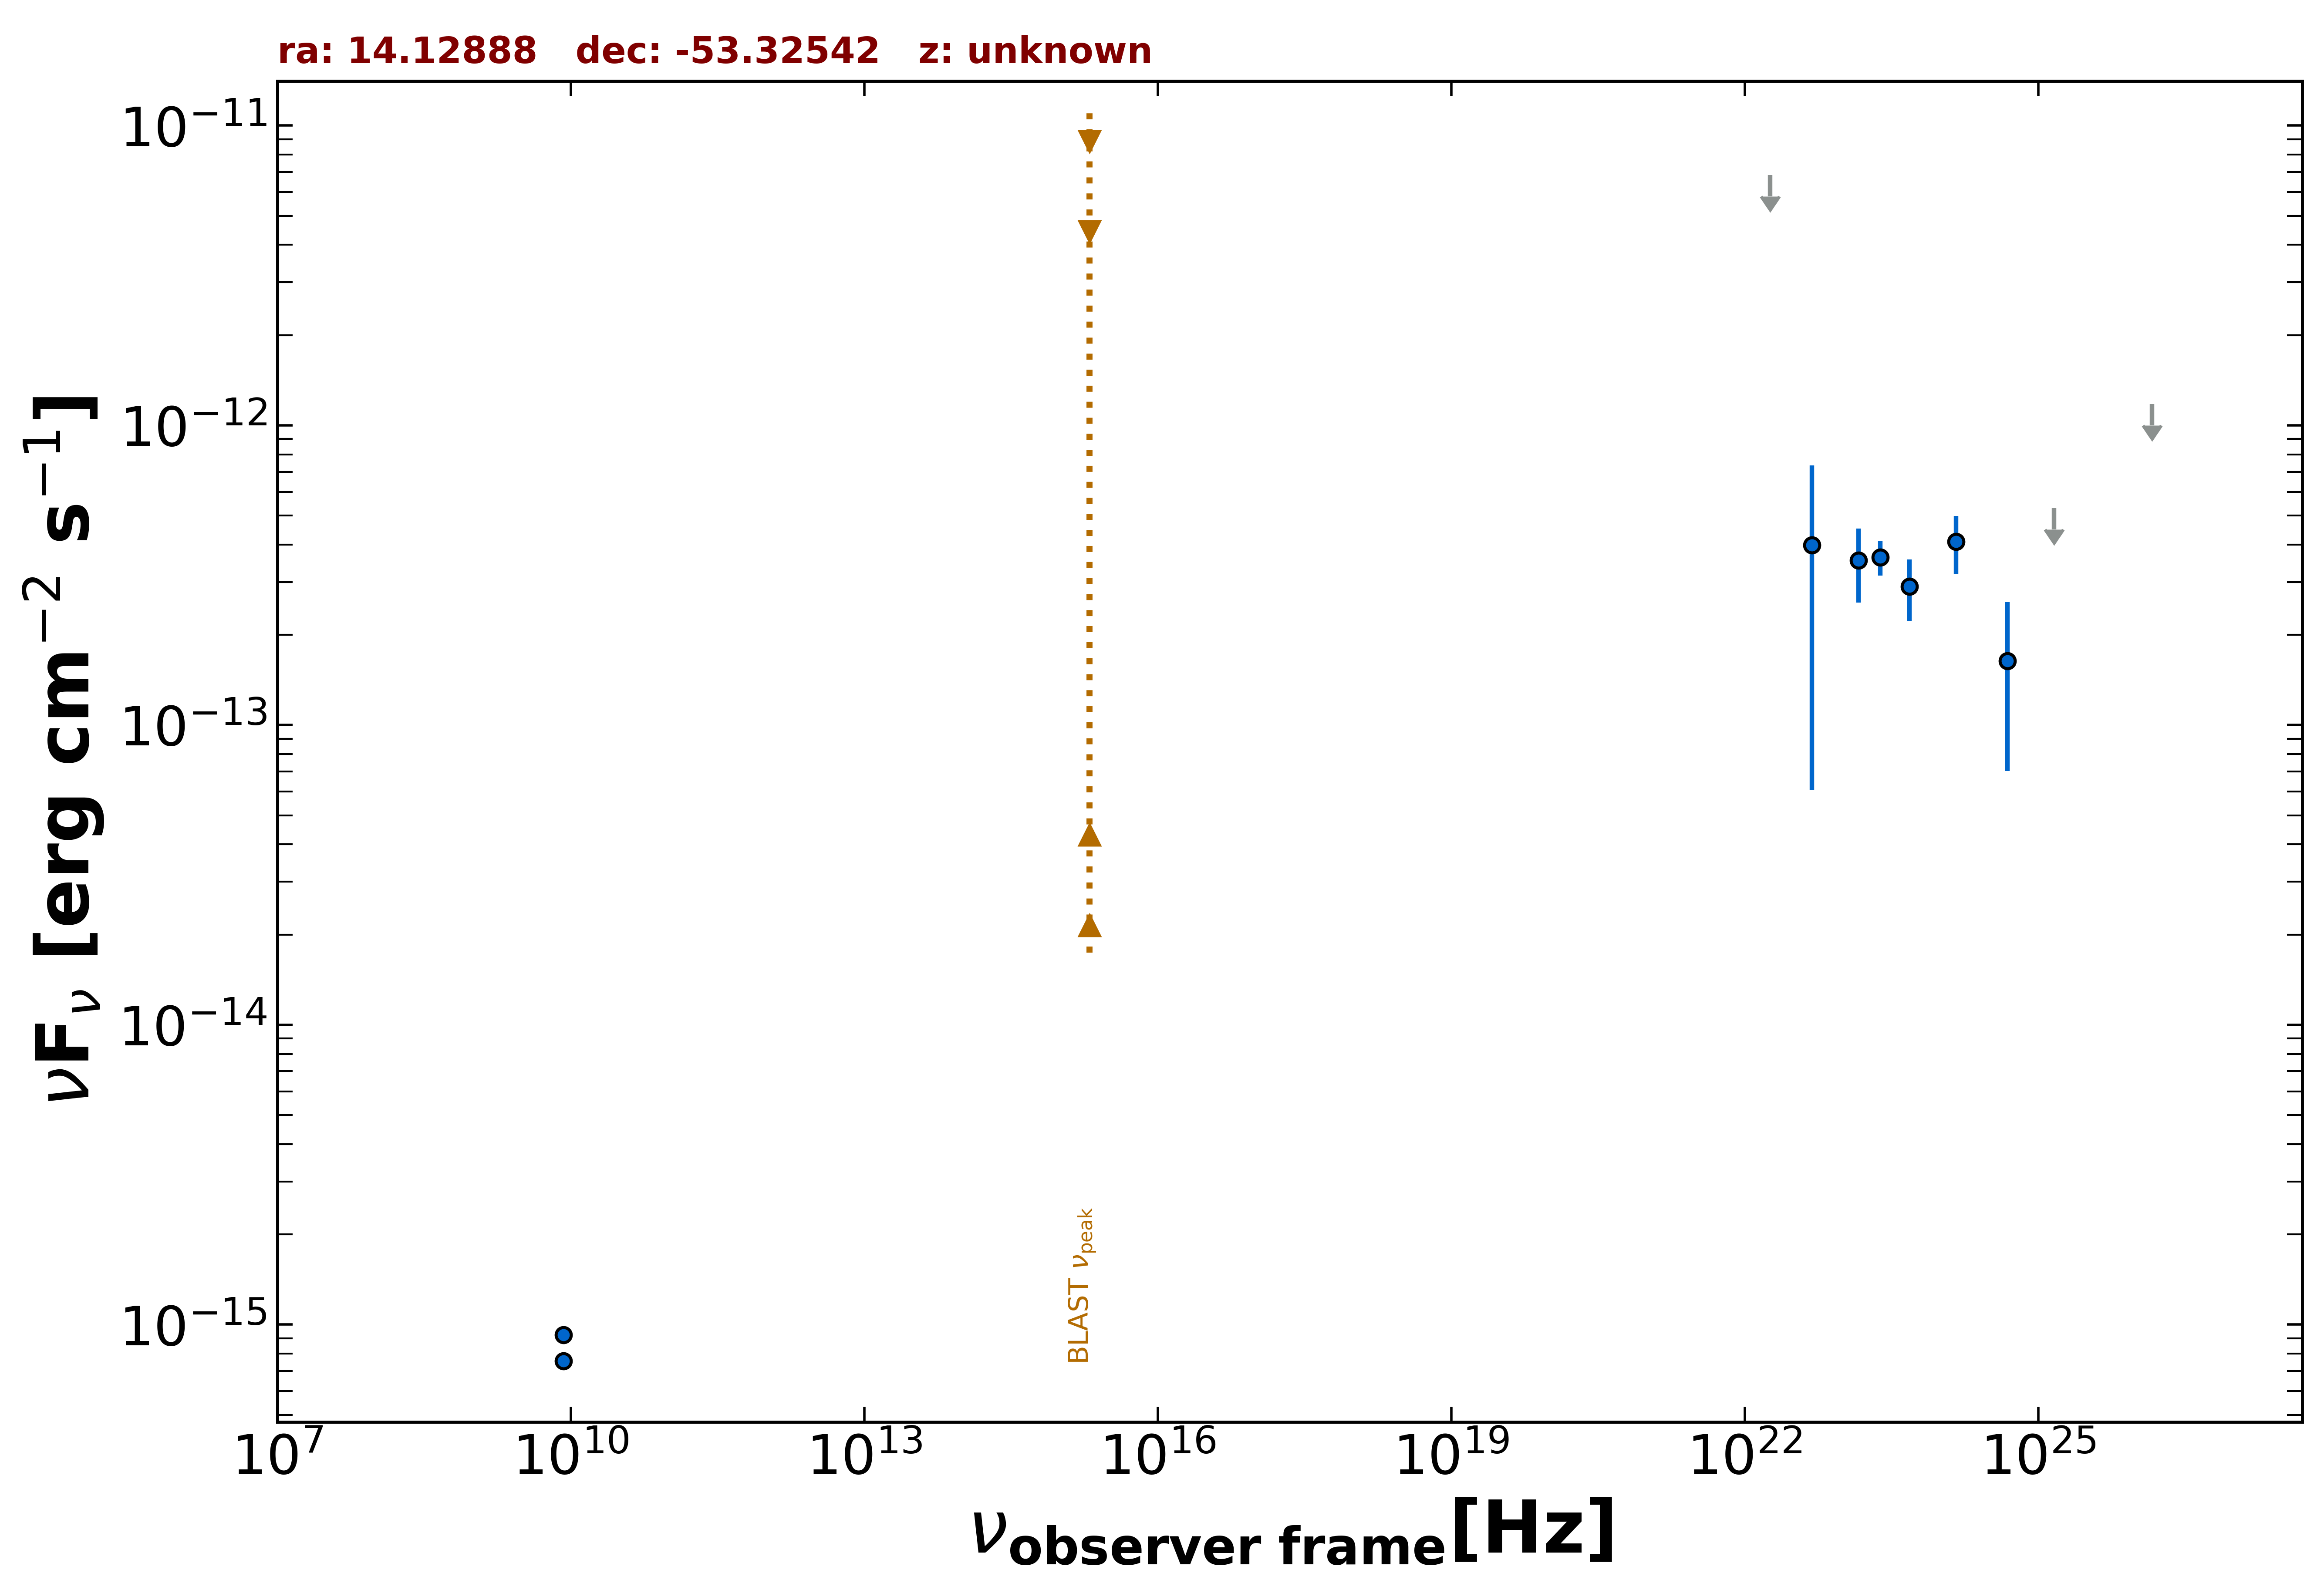

Source data for this figure (header and first rows):
freq., flux, err_flux, MJD_start, MJD_end, flag, catalog, reference
8.400e+09, 7.560e-16, 0.000e+00, 55000, 55000, , CRATES, Healey et al. 2007  ApJS  171  61
8.400e+09, 9.240e-16, 0.000e+00, 55000, 55000, , CRATES, Healey et al. 2007  ApJS  171  61
2.418e+23, 3.626e-13, 4.780e-14, 55000, 55000, , 4FGL-DR3, The Fermi-LAT Collaboration 2022  arXiv:…
1.813e+22, 6.836e-12, 0.000e+00, 55000, 55000, UL, 4FGL-DR3, The Fermi-LAT Collaboration 2022  arXiv:…
4.835e+22, 3.980e-13, 3.371e-13, 55000, 55000, , 4FGL-DR3, The Fermi-LAT Collaboration 2022  arXiv:…
1.451e+23, 3.544e-13, 9.780e-14, 55000, 55000, , 4FGL-DR3, The Fermi-LAT Collaboration 2022  arXiv:…
4.835e+23, 2.898e-13, 6.760e-14, 55000, 55000, , 4FGL-DR3, The Fermi-LAT Collaboration 2022  arXiv:…
1.451e+24, 4.091e-13, 8.930e-14, 55000, 55000, , 4FGL-DR3, The Fermi-LAT Collaboration 2022  arXiv:…
4.835e+24, 1.636e-13, 9.337e-14, 55000, 55000, , 4FGL-DR3, The Fermi-LAT Collaboration 2022  arXiv:…
1.451e+25, 5.290e-13, 0.000e+00, 55000, 55000, UL, 4FGL-DR3, The Fermi-LAT Collaboration 2022  arXiv:…
1.451e+26, 1.178e-12, 0.000e+00, 55000, 55000, UL, 4FGL-DR3, The Fermi-LAT Collaboration 2022  arXiv:…
